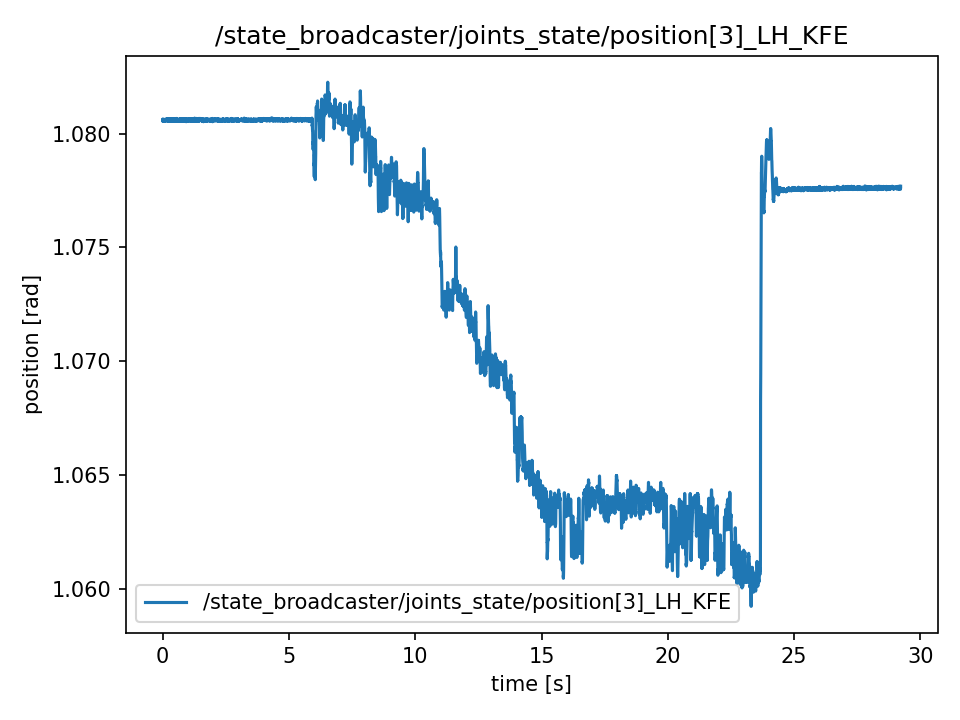

Source data for this figure (header and first rows):
t, value
0.0, 1.081
0.0001593, 1.081
0.0001968, 1.081
0.0002253, 1.081
0.0002537, 1.081
0.0002767, 1.081
0.0003037, 1.081
0.0003265, 1.081
0.0003479, 1.081
0.0003772, 1.081
0.00172, 1.081
0.003587, 1.081
0.005537, 1.081
0.007554, 1.081
0.009492, 1.081
0.01157, 1.081
0.01375, 1.081
0.01555, 1.081
0.01765, 1.081
0.0197, 1.081
0.02169, 1.081
0.02359, 1.081
0.02566, 1.081
0.02759, 1.081
0.03029, 1.081
0.03163, 1.081
0.03351, 1.081
0.03558, 1.081
0.03755, 1.081
0.03953, 1.081
0.04165, 1.081
0.04352, 1.081
0.04554, 1.081
0.04752, 1.081
0.04951, 1.081
0.05142, 1.081
0.05361, 1.081
0.05543, 1.081
0.05742, 1.081
0.05942, 1.081
0.06154, 1.081
0.0635, 1.081
0.06557, 1.081
0.06742, 1.081
0.06944, 1.081
0.07145, 1.081
0.07345, 1.081
0.07544, 1.081
0.07744, 1.081
0.07944, 1.081
0.08146, 1.081
0.08344, 1.081
0.08544, 1.081
0.08744, 1.081
0.08944, 1.081
0.09142, 1.081
0.0935, 1.081
0.09545, 1.081
0.09744, 1.081
0.09942, 1.081
... 14,557 more rows
